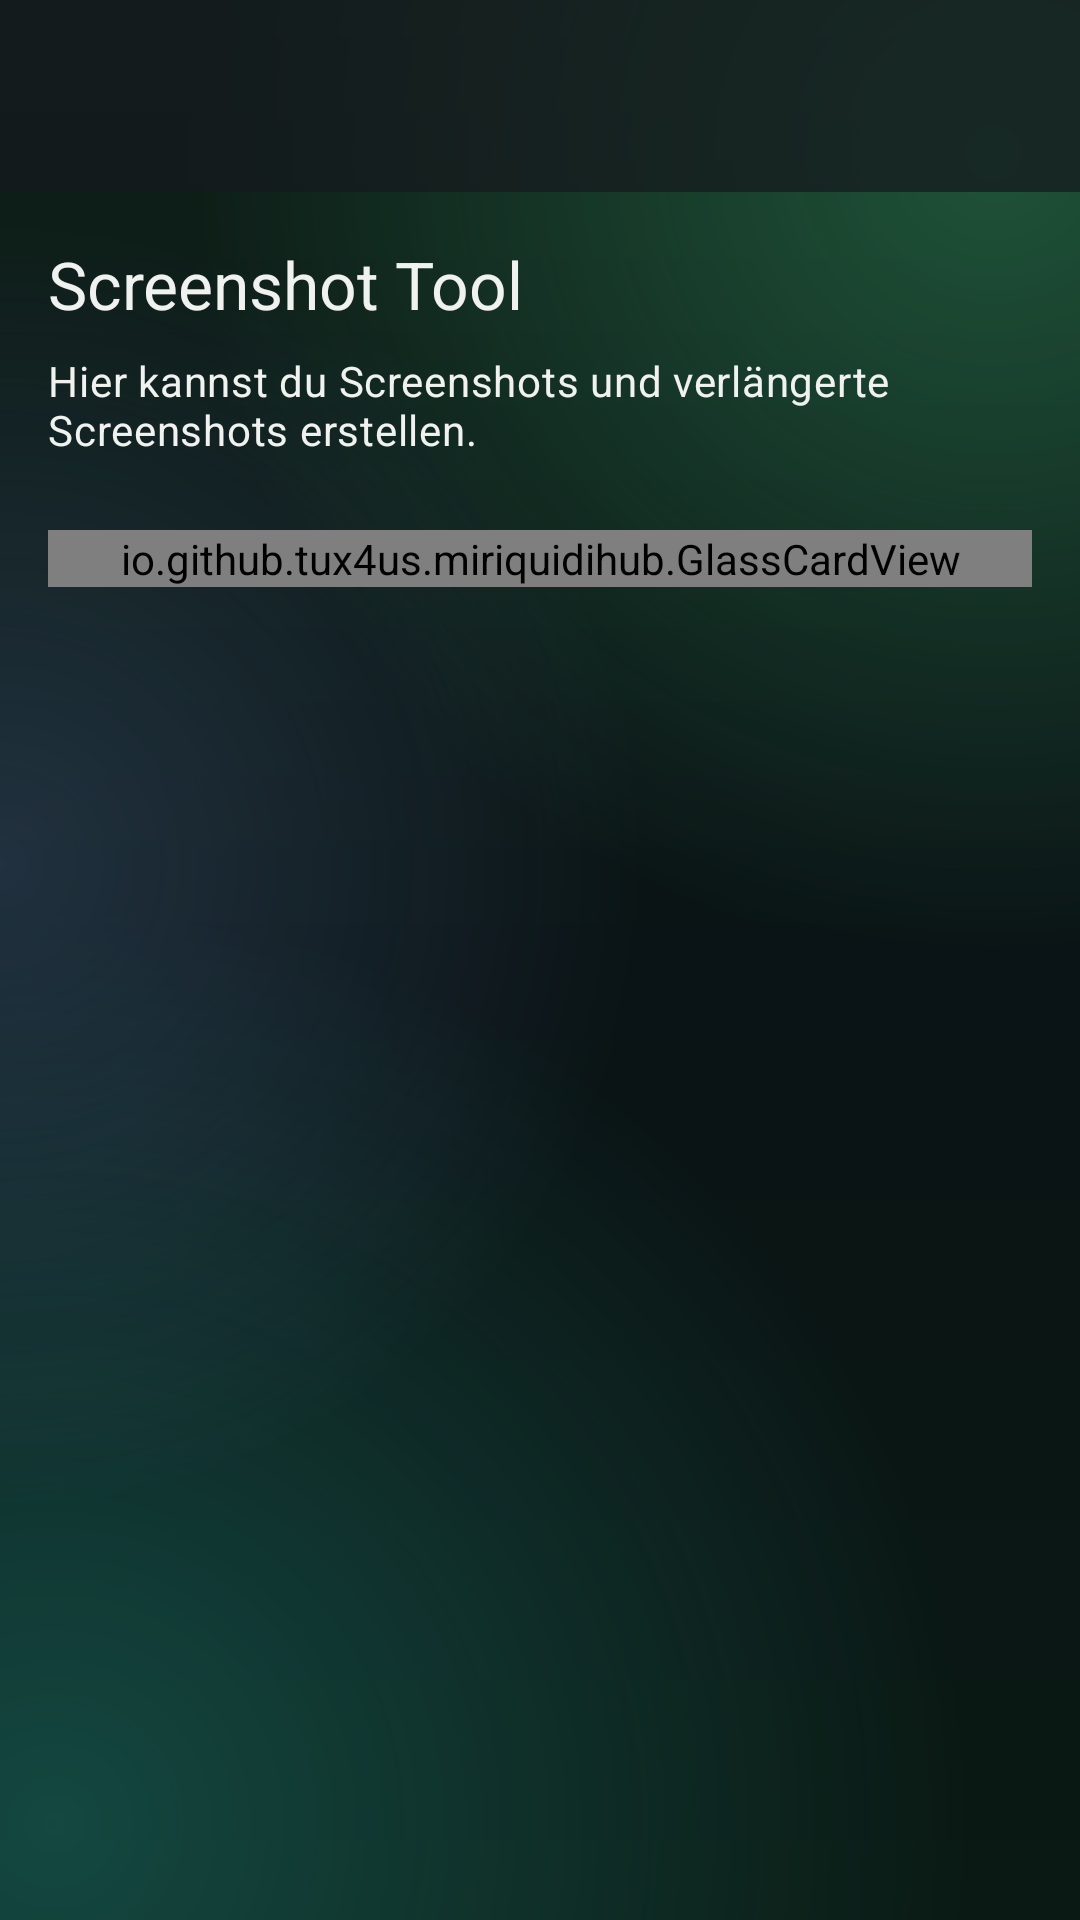

Here is an Android app screen rendered from its layout file. Give the layout XML and the strings, colors and styles it references.
<!-- AndroidManifest.xml: application theme Theme.MiriquidiHub -->
<!-- res/layout/activity_screenshot.xml -->
<?xml version="1.0" encoding="utf-8"?>
<androidx.coordinatorlayout.widget.CoordinatorLayout
    xmlns:android="http://schemas.android.com/apk/res/android"
    xmlns:app="http://schemas.android.com/apk/res-auto"
    android:layout_width="match_parent"
    android:layout_height="match_parent">

    <com.google.android.material.appbar.AppBarLayout
        android:layout_width="match_parent"
        android:layout_height="wrap_content"
        android:background="@color/gl_bar"
        android:fitsSystemWindows="true">

        <androidx.appcompat.widget.Toolbar
            android:id="@+id/toolbar"
            android:layout_width="match_parent"
            android:layout_height="?attr/actionBarSize"
            app:titleTextColor="#FFFFFF" />
    </com.google.android.material.appbar.AppBarLayout>

    <androidx.core.widget.NestedScrollView
        android:layout_width="match_parent"
        android:layout_height="match_parent"
        app:layout_behavior="@string/appbar_scrolling_view_behavior">

        <LinearLayout
            android:layout_width="match_parent"
            android:layout_height="wrap_content"
            android:orientation="vertical"
            android:padding="16dp">

            <TextView
                android:layout_width="match_parent"
                android:layout_height="wrap_content"
                android:text="@string/screenshot_tool_title"
                android:textAppearance="?attr/textAppearanceTitleLarge"
                android:layout_marginBottom="8dp"/>

            <TextView
                android:layout_width="match_parent"
                android:layout_height="wrap_content"
                android:text="@string/screenshot_tool_desc"
                android:textAppearance="?attr/textAppearanceBodyMedium"
                android:layout_marginBottom="24dp"/>

            <io.github.tux4us.miriquidihub.GlassCardView
                android:layout_width="match_parent"
                android:layout_height="wrap_content"
                app:cardCornerRadius="16dp"
                android:layout_marginBottom="16dp">

                <LinearLayout
                    android:layout_width="match_parent"
                    android:layout_height="wrap_content"
                    android:orientation="vertical"
                    android:padding="16dp">

                    <TextView
                        android:layout_width="wrap_content"
                        android:layout_height="wrap_content"
                        android:text="@string/screenshot_instructions_title"
                        android:textStyle="bold"
                        android:layout_marginBottom="8dp"/>

                    <TextView
                        android:layout_width="wrap_content"
                        android:layout_height="wrap_content"
                        android:text="@string/screenshot_instructions_body"/>

                    <io.github.tux4us.miriquidihub.GlassButton
                        android:id="@+id/btnStartService"
                        android:layout_width="match_parent"
                        android:layout_height="wrap_content"
                        android:layout_marginTop="16dp"
                        android:text="@string/btn_start_screenshot_service"/>
                </LinearLayout>
            </io.github.tux4us.miriquidihub.GlassCardView>

        </LinearLayout>
    </androidx.core.widget.NestedScrollView>

</androidx.coordinatorlayout.widget.CoordinatorLayout>
<!-- resources referenced by this layout -->
<resources>
  <color name="gl_bar">#B8161A1E</color>
  <string name="btn_start_screenshot_service">Screenshot-Dienst starten</string>
  <string name="screenshot_instructions_body">1. Starte den Screenshot-Dienst.\n2. Wechsle zur gewünschten App.\n3. Nutze den schwebenden Button für Screenshots.</string>
  <string name="screenshot_instructions_title">Anleitung</string>
  <string name="screenshot_tool_desc">Hier kannst du Screenshots und verlängerte Screenshots erstellen.</string>
  <string name="screenshot_tool_title">Screenshot Tool</string>
  <style name="Widget.App.AppBarLayout" parent="Widget.Material3.AppBarLayout">
          <item name="android:background">@color/gl_bar</item>
          <item name="android:elevation">0dp</item>
          <item name="elevation">0dp</item>
          <item name="liftOnScroll">false</item>
          <item name="android:stateListAnimator">@null</item>
      </style>
  <style name="Widget.App.RadioButton" parent="Widget.Material3.CompoundButton.RadioButton">
          <item name="buttonTint">@color/radio_button_tint</item>
          <item name="android:textColor">?android:attr/textColorPrimary</item>
      </style>
  <style name="Widget.App.CheckBox" parent="Widget.Material3.CompoundButton.CheckBox">
          <item name="buttonTint">@color/checkbox_tint</item>
          <item name="android:textColor">?android:attr/textColorPrimary</item>
      </style>
  <style name="Widget.App.Chip" parent="Widget.Material3.Chip.Filter">
          <item name="chipBackgroundColor">@color/gl_fill</item>
          <item name="chipStrokeColor">@color/gl_stroke</item>
          <item name="chipStrokeWidth">1dp</item>
          <item name="android:textColor">?android:attr/textColorPrimary</item>
          <item name="rippleColor">@color/gl_ripple</item>
      </style>
  <style name="ThemeOverlay.App.BottomSheetDialog" parent="ThemeOverlay.Material3.BottomSheetDialog">
          <item name="bottomSheetStyle">@style/Widget.App.BottomSheet</item>
      </style>
  <color name="rd_overlay_accent">#7FCB82</color>
  <color name="rd_card">#1C2220</color>
  <color name="rd_text_primary">#F0F2EF</color>
  <color name="rd_text_secondary">#B2B8B0</color>
  <color name="gl_fill_strong">#2EFFFFFF</color>
  <color name="gl_stroke_strong">#66FFFFFF</color>
  <color name="gl_stroke">#38FFFFFF</color>
  <color name="rd_bg">#0D0F0E</color>
  <style name="AlertDialogTheme" parent="AlertDialogTheme.Base" />
  <color name="gl_neutral_ripple">#26FFFFFF</color>
  <color name="gl_fill_subtle">#66101419</color>
  <color name="gl_fill">#8014181F</color>
  <color name="gl_ripple">#26FFFFFF</color>
  <style name="Widget.App.BottomSheet" parent="Widget.Material3.BottomSheet">
          <item name="backgroundTint">@color/gl_sheet</item>
          <item name="shapeAppearance">@style/ShapeAppearance.App.Sheet</item>
      </style>
  <color name="gl_bg_top">#0E2018</color>
  <color name="gl_bg_mid">#0A1315</color>
  <color name="gl_bg_bottom">#0A1913</color>
  <color name="gl_glow_green">#6638A169</color>
  <color name="gl_glow_clear">#00000000</color>
  <color name="gl_glow_teal">#5526A69A</color>
  <color name="gl_glow_blue">#445C7FB0</color>
  <color name="gl_sheet">#FA1A2025</color>
  <style name="ShapeAppearance.App.Sheet" parent="">
          <item name="cornerFamily">rounded</item>
          <item name="cornerSizeTopLeft">24dp</item>
          <item name="cornerSizeTopRight">24dp</item>
          <item name="cornerSizeBottomLeft">0dp</item>
          <item name="cornerSizeBottomRight">0dp</item>
      </style>
  <!-- drawable bg_glass_dialog (drawable) -->
  <?xml version="1.0" encoding="utf-8"?>
  <shape xmlns:android="http://schemas.android.com/apk/res/android"
      android:shape="rectangle">
      <solid android:color="@color/glass_dialog_fill" />
      <corners android:radius="24dp" />
      <stroke android:width="1dp" android:color="@color/glass_stroke_strong" />
  </shape>
  <color name="gl_dialog">#FA1A2025</color>
  <color name="rd_ripple_accent">#337FCB82</color>
</resources>
